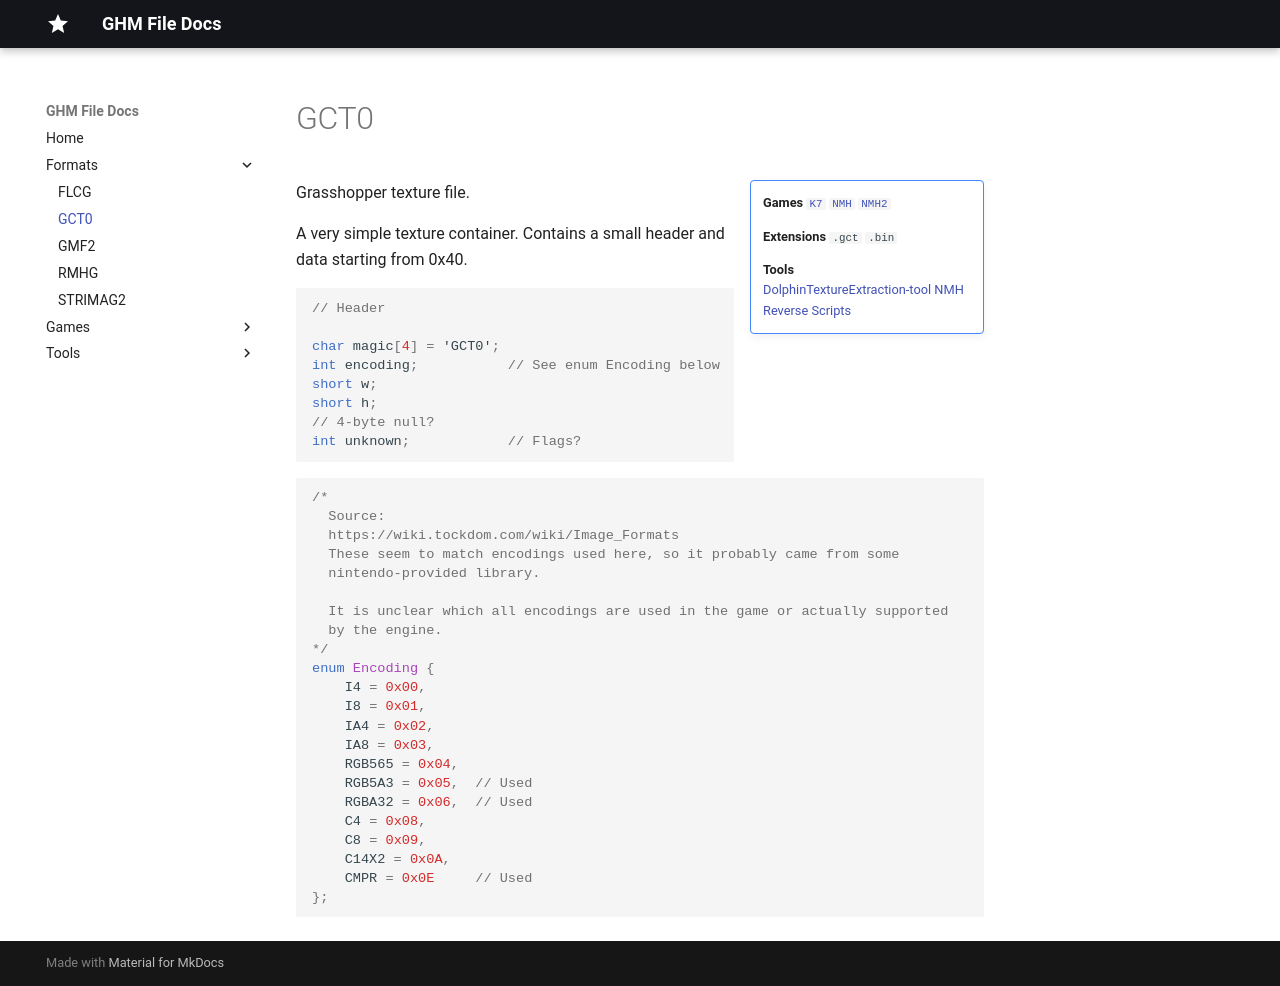

repository: sevonj/ghm_docs · page: formats/gct0/index.html · generator: mkdocs

# GCT0

!!! note inline end ""
    __Games__
    [`K7`](/ghm_docs/games/K7)
    [`NMH`](/ghm_docs/games/NMH)
    [`NMH2`](/ghm_docs/games/NMH2)
    
    __Extensions__
    `.gct`
    `.bin`

    __Tools__  
    [DolphinTextureExtraction-tool](/ghm_docs/tools/dolphintextureextraction-tool)
    [NMH Reverse Scripts](/ghm_docs/tools/nmh_reverse_scripts)


Grasshopper texture file.

A very simple texture container. Contains a small header and data starting from 0x40.

```cpp
// Header

char magic[4] = 'GCT0';
int encoding;           // See enum Encoding below
short w;
short h;
// 4-byte null?
int unknown;            // Flags?

```

```cpp
/*
  Source:
  https://wiki.tockdom.com/wiki/Image_Formats
  These seem to match encodings used here, so it probably came from some
  nintendo-provided library.

  It is unclear which all encodings are used in the game or actually supported
  by the engine.
*/
enum Encoding {
    I4 = 0x00,
    I8 = 0x01,
    IA4 = 0x02,
    IA8 = 0x03,
    RGB565 = 0x04,
    RGB5A3 = 0x05,  // Used
    RGBA32 = 0x06,  // Used
    C4 = 0x08,
    C8 = 0x09,
    C14X2 = 0x0A,
    CMPR = 0x0E     // Used
}; 
```
